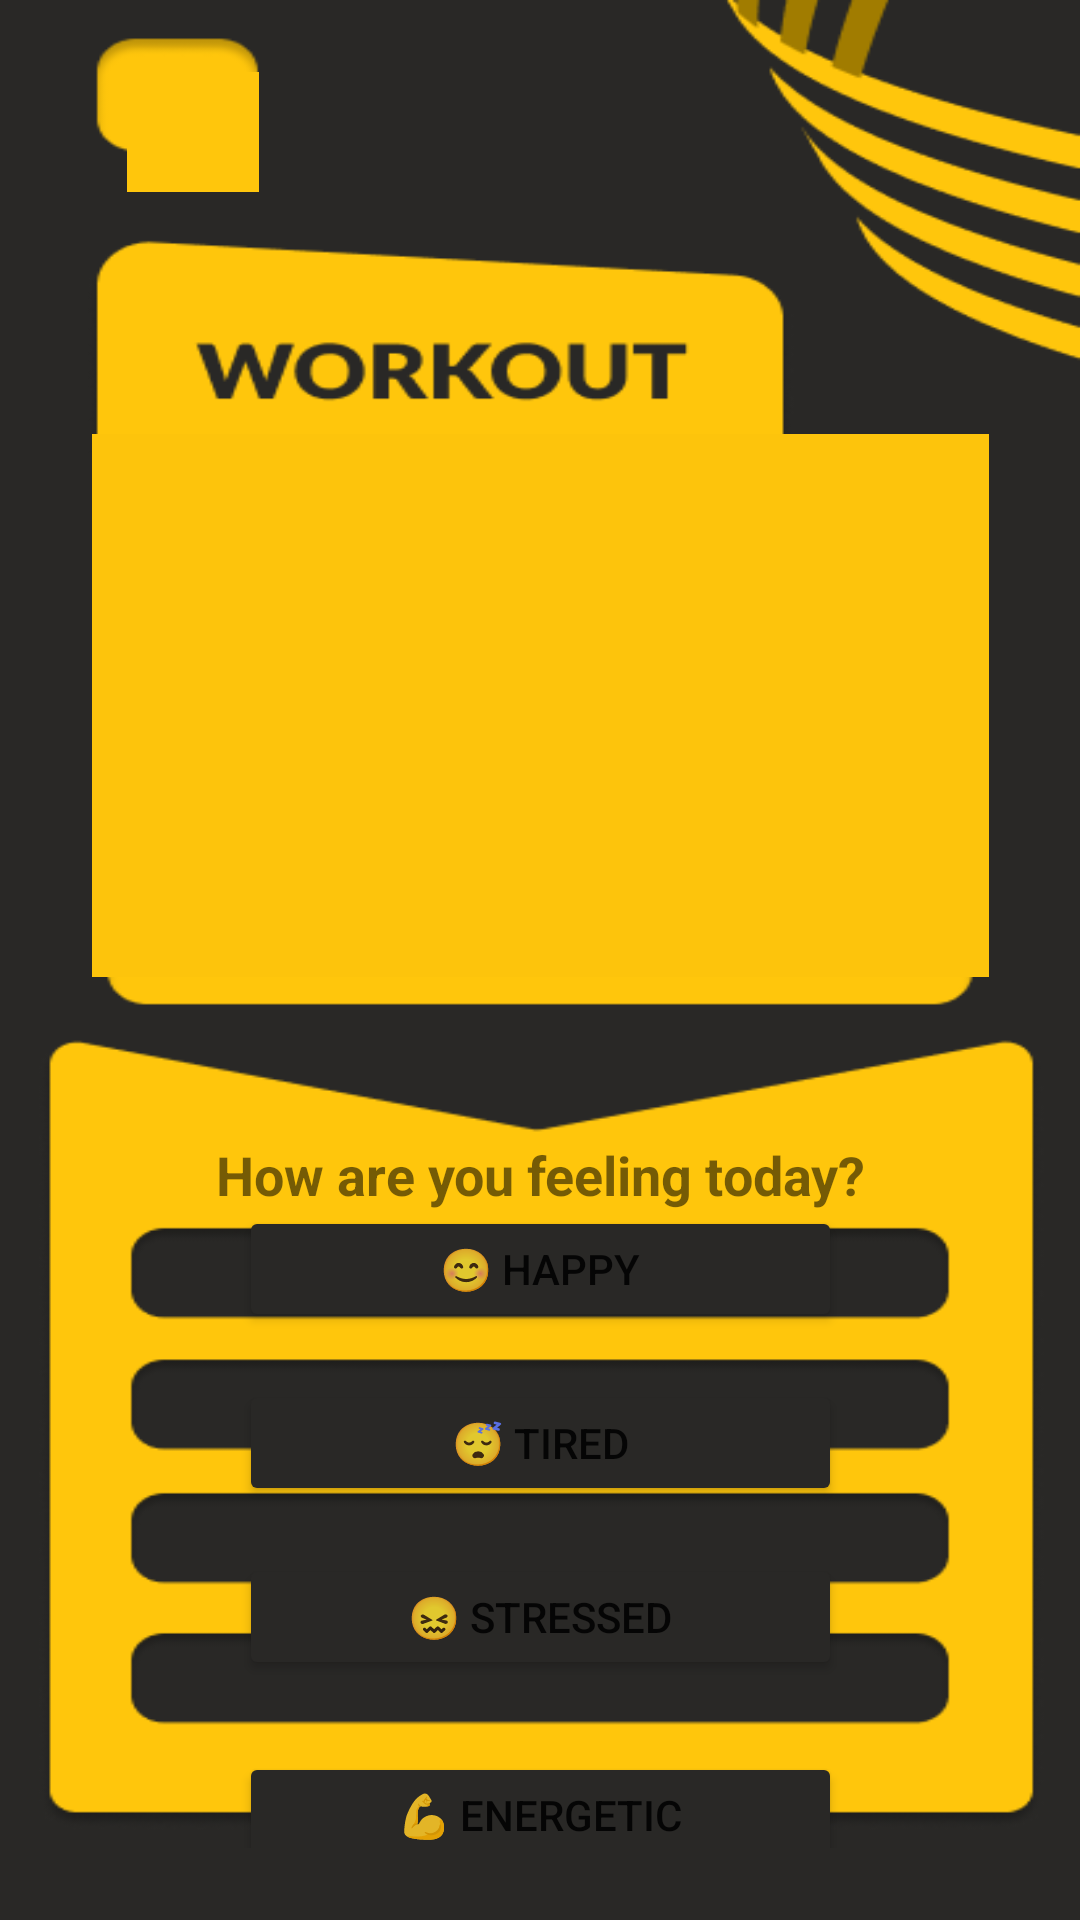

Layout XML and referenced resources for this Android screen:
<!-- AndroidManifest.xml: application theme Theme.FitBud -->
<!-- res/layout/activity_workout.xml -->
<?xml version="1.0" encoding="utf-8"?>
<androidx.constraintlayout.widget.ConstraintLayout xmlns:android="http://schemas.android.com/apk/res/android"
    xmlns:app="http://schemas.android.com/apk/res-auto"
    xmlns:tools="http://schemas.android.com/tools"
    android:background="@drawable/moodwork2"
    android:layout_width="match_parent"
    android:layout_height="match_parent"
    android:padding="24dp">

    

    <androidx.appcompat.widget.Toolbar
        android:id="@+id/workoutToolbar"
        android:layout_width="44dp"
        android:layout_height="40dp"
        android:background="?attr/colorPrimary"
        android:title="Workout Suggestions"
        android:titleTextColor="@android:color/white"
        app:layout_constraintBottom_toBottomOf="parent"
        app:layout_constraintEnd_toEndOf="parent"
        app:layout_constraintHorizontal_bias="0.068"
        app:layout_constraintStart_toStartOf="parent"
        app:layout_constraintTop_toTopOf="parent"
        app:layout_constraintVertical_bias="0.0" />

    <TextView
        android:id="@+id/txtWorkout"
        android:layout_width="0dp"
        android:layout_height="wrap_content"
        android:text="@string/workout_question"
        android:textAlignment="center"
        android:textSize="18sp"
        android:textStyle="bold"
        app:layout_constraintBottom_toBottomOf="parent"
        app:layout_constraintEnd_toEndOf="parent"
        app:layout_constraintHorizontal_bias="0.0"
        app:layout_constraintStart_toStartOf="parent"
        app:layout_constraintTop_toTopOf="parent"
        app:layout_constraintVertical_bias="0.626" />

    <Button
        android:id="@+id/btnHappy"
        android:layout_width="201dp"
        android:layout_height="42dp"
        android:backgroundTint="?attr/colorSecondary"
        android:text="@string/happy_mood"
        app:layout_constraintBottom_toBottomOf="parent"
        app:layout_constraintEnd_toEndOf="parent"
        app:layout_constraintStart_toStartOf="parent"
        app:layout_constraintTop_toTopOf="parent"
        app:layout_constraintVertical_bias="0.687"
        tools:ignore="VisualLintButtonSize,TouchTargetSizeCheck" />

    <Button
        android:id="@+id/btnTired"
        android:layout_width="201dp"
        android:layout_height="42dp"
        android:layout_marginTop="16dp"
        android:backgroundTint="?attr/colorSecondary"
        android:text="@string/tired_mood"
        app:layout_constraintEnd_toEndOf="parent"
        app:layout_constraintStart_toStartOf="parent"
        app:layout_constraintTop_toBottomOf="@id/btnHappy"
        tools:ignore="VisualLintButtonSize,TouchTargetSizeCheck" />

    <Button
        android:id="@+id/btnStressed"
        android:layout_width="201dp"
        android:layout_height="42dp"
        android:layout_marginTop="16dp"
        android:backgroundTint="?attr/colorSecondary"
        android:text="@string/stressed_mood"
        app:layout_constraintEnd_toEndOf="parent"
        app:layout_constraintStart_toStartOf="parent"
        app:layout_constraintTop_toBottomOf="@id/btnTired"
        tools:ignore="VisualLintButtonSize,TouchTargetSizeCheck" />

    <Button
        android:id="@+id/btnEnergetic"
        android:layout_width="201dp"
        android:layout_height="42dp"
        android:layout_marginTop="24dp"
        android:backgroundTint="?attr/colorSecondary"
        android:text="@string/energetic_mood"
        app:layout_constraintEnd_toEndOf="parent"
        app:layout_constraintStart_toStartOf="parent"
        app:layout_constraintTop_toBottomOf="@id/btnStressed"
        tools:ignore="VisualLintButtonSize,TouchTargetSizeCheck" />

    <ImageView
        android:id="@+id/imgWorkout"
        android:layout_width="299dp"
        android:layout_height="181dp"
        android:background="#FDC40C"
        android:backgroundTint="#FDC40C"
        android:contentDescription="@string/app_name"
        android:scaleType="centerCrop"
        app:layout_constraintBottom_toTopOf="@+id/txtWorkout"
        app:layout_constraintEnd_toEndOf="parent"
        app:layout_constraintStart_toStartOf="parent"
        app:layout_constraintTop_toTopOf="parent"
        app:layout_constraintVertical_bias="0.692"
        tools:ignore="ImageContrastCheck" />

</androidx.constraintlayout.widget.ConstraintLayout>
<!-- resources referenced by this layout -->
<resources>
  <!-- drawable moodwork2: png bitmap (drawable, 26981 bytes) -->
  <string name="app_name">FitBud</string>
  <string name="energetic_mood">💪 Energetic</string>
  <string name="happy_mood">😊 Happy</string>
  <string name="stressed_mood">😖 Stressed</string>
  <string name="tired_mood">😴 Tired</string>
  <string name="workout_question">How are you feeling today?</string>
  <style name="Theme.FitBud" parent="Theme.MaterialComponents.Light.NoActionBar">
          <item name="colorPrimary">#FFC60C</item>
          <item name="colorPrimaryVariant">#00897B</item>
          <item name="colorOnPrimary">#FFFFFF</item>
          <item name="colorSecondary">#292826</item>
          <item name="colorOnSecondary">#000000</item>
          <item name="android:windowBackground">#FFFFFF</item>
      </style>
</resources>
